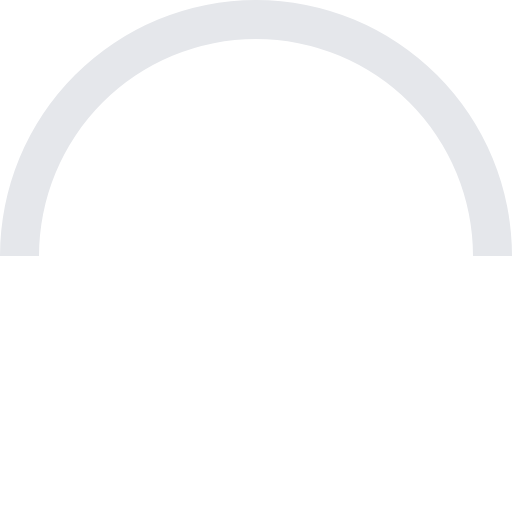
t = 0.00 s
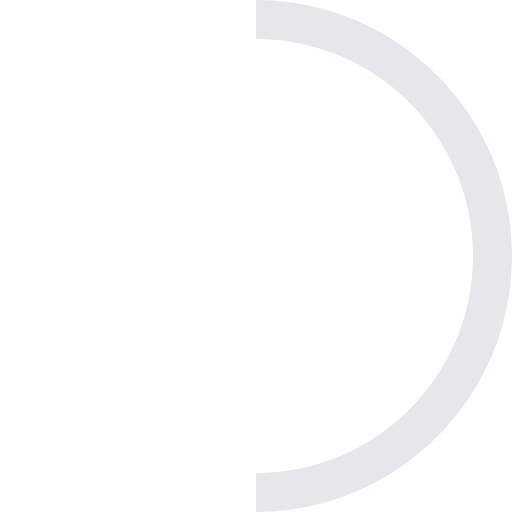
t = 0.25 s
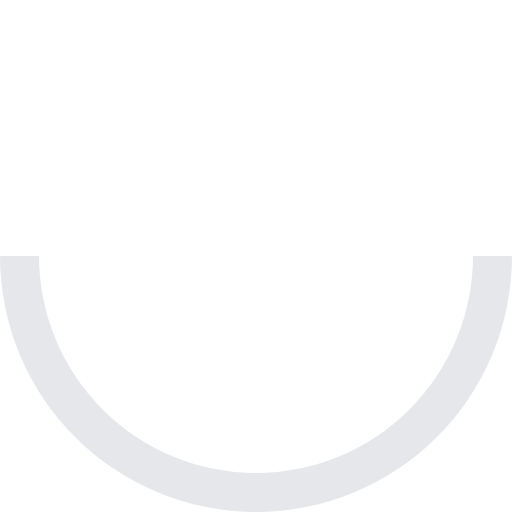
t = 0.50 s
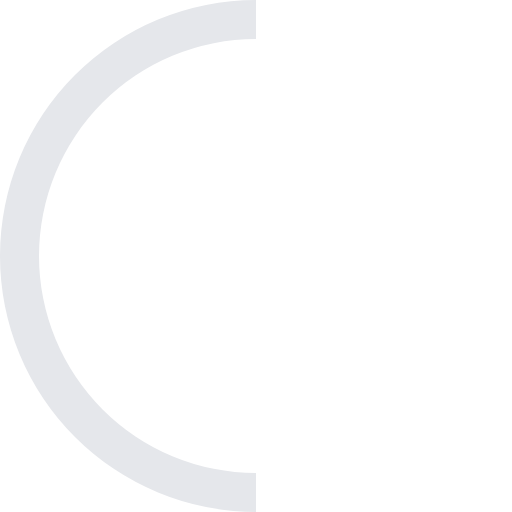
t = 0.75 s

The animated SVG that drew these frames (rendered in a browser with its animation timeline set to each time). Animation: 1 SMIL element (animateTransform=1); one cycle of 1.00 s, repeats indefinitely.

<?xml version="1.0" encoding="UTF-8" standalone="no"?><svg xmlns:svg="http://www.w3.org/2000/svg" xmlns="http://www.w3.org/2000/svg" xmlns:xlink="http://www.w3.org/1999/xlink" version="1.0" width="48px" height="48px" viewBox="0 0 128 128" xml:space="preserve"><g><path d="M64 9.75A54.25 54.25 0 0 0 9.75 64H0a64 64 0 0 1 128 0h-9.75A54.25 54.25 0 0 0 64 9.75z" fill="#e5e7eb"/><animateTransform attributeName="transform" type="rotate" from="0 64 64" to="360 64 64" dur="1000ms" repeatCount="indefinite"></animateTransform></g></svg>
